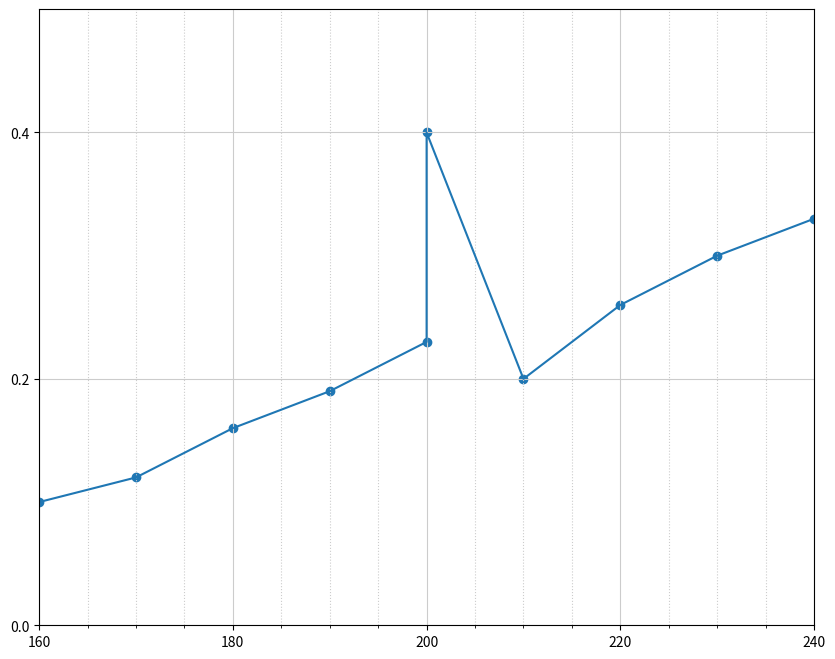

Reproduce this figure in Python.
import matplotlib.pyplot as plt
from matplotlib.ticker import (AutoMinorLocator, MultipleLocator)

fig, ax = plt.subplots(figsize=(10, 8))

# Set axis ranges; by default this will put major ticks every 25.
ax.set_xlim(160,240)
ax.set_ylim(0,0.5)
list1=[160,170,180,190,200,200,210,220,230,240,250]
list2=[0.1,0.12,0.16,0.19,0.23,0.4,0.2,0.26,0.3,0.33,0.38]
plt.plot(list1,list2)
plt.scatter(list1,list2)
# Change major ticks to show every 20.
ax.xaxis.set_major_locator(MultipleLocator(20))
ax.yaxis.set_major_locator(MultipleLocator(0.2))

# Change minor ticks to show every 5. (20/4 = 5)
ax.xaxis.set_minor_locator(AutoMinorLocator(4))
ax.yaxis.set_minor_locator(AutoMinorLocator(0.04))

# Turn grid on for both major and minor ticks and style minor slightly
# differently.
ax.grid(which='major', color='#CCCCCC', linestyle='-')
ax.grid(which='minor', color='#CCCCCC', linestyle=':')
plt.show()